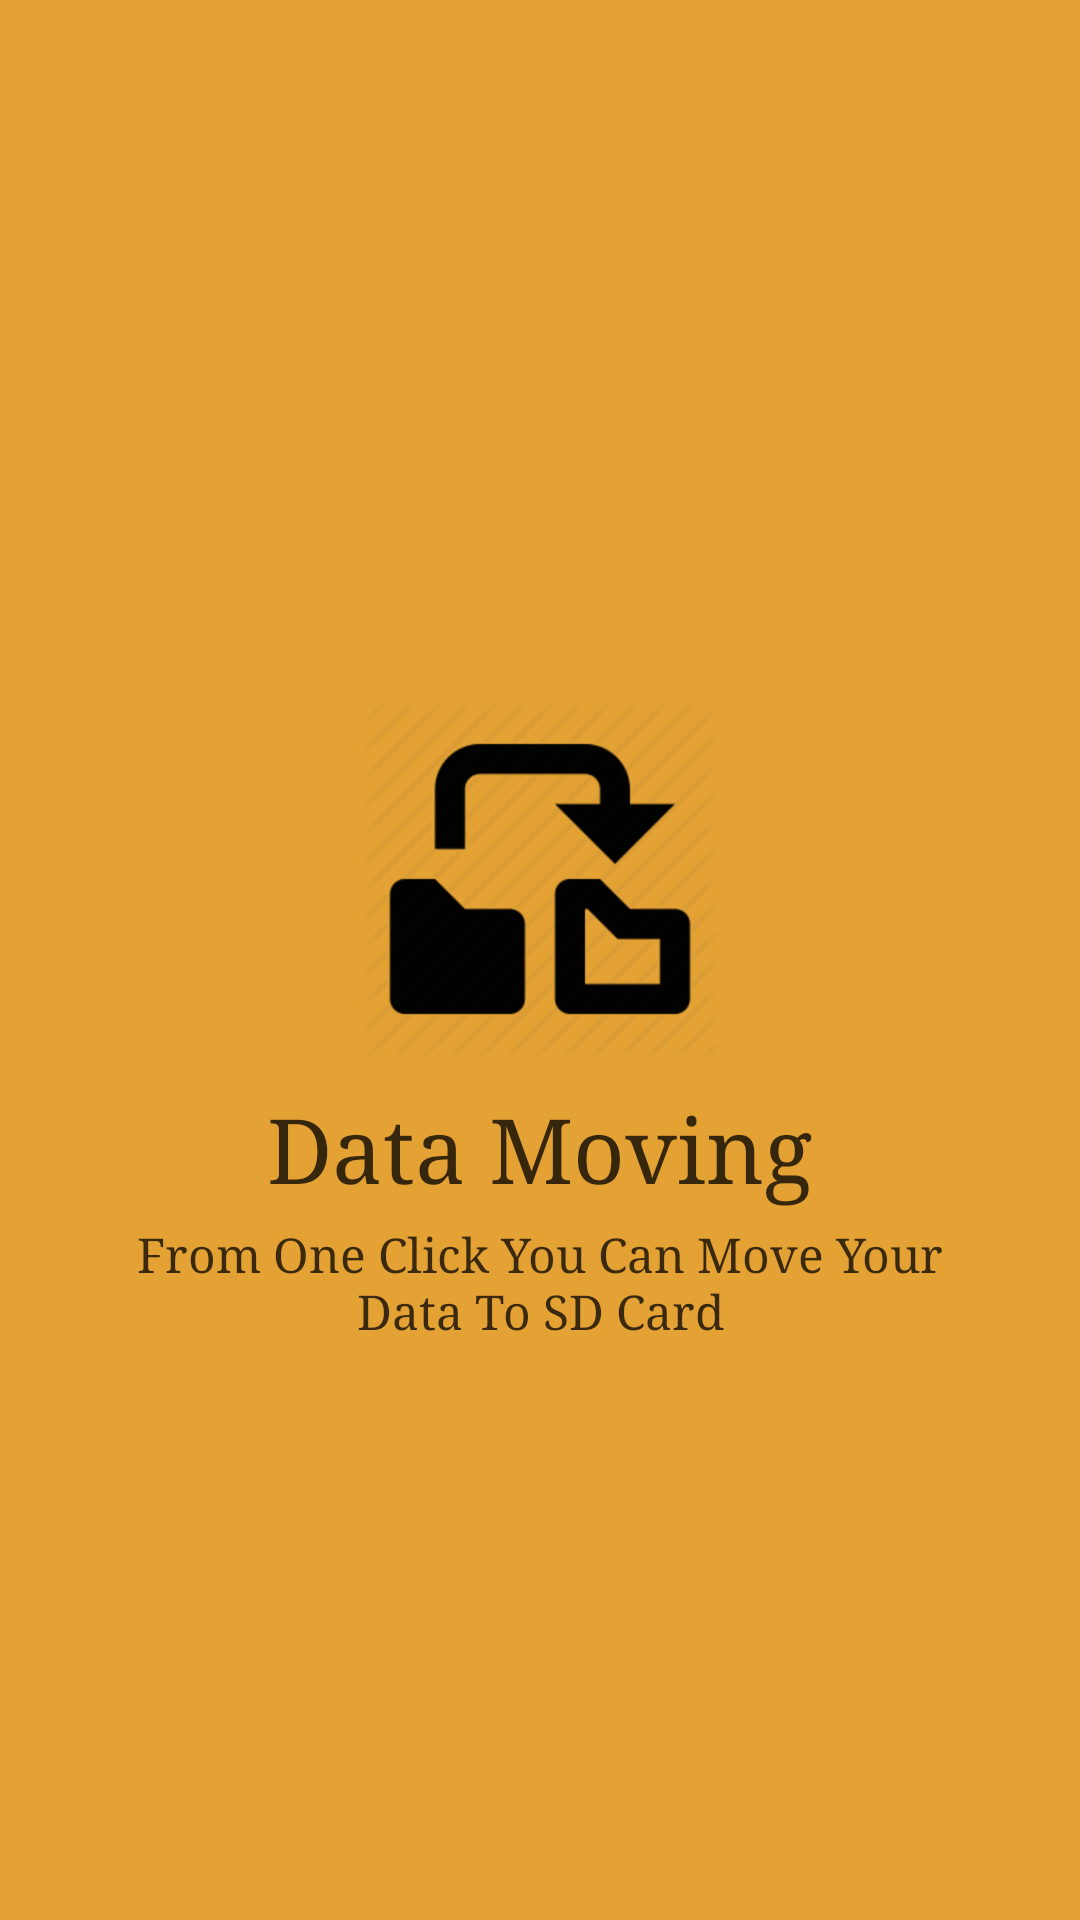

Reconstruct the res/layout file that produces this screen, plus the resources it refers to.
<!-- AndroidManifest.xml: application theme AppTheme -->
<!-- res/layout/welcome_slide1.xml -->
<?xml version="1.0" encoding="utf-8"?>
<androidx.constraintlayout.widget.ConstraintLayout xmlns:android="http://schemas.android.com/apk/res/android"
    xmlns:app="http://schemas.android.com/apk/res-auto"
    xmlns:tools="http://schemas.android.com/tools"
    android:layout_width="match_parent"
    android:layout_height="match_parent"
    android:background="@color/bg_screen1">

    <LinearLayout
        android:layout_width="wrap_content"
        android:layout_height="wrap_content"
        android:layout_centerInParent="true"
        android:gravity="center_horizontal"
        android:orientation="vertical"
        app:layout_constraintBottom_toBottomOf="parent"
        app:layout_constraintEnd_toEndOf="parent"
        app:layout_constraintHorizontal_bias="0.0"
        app:layout_constraintStart_toStartOf="parent"
        app:layout_constraintTop_toTopOf="parent"
        app:layout_constraintVertical_bias="0.547">

        <ImageView
            android:layout_width="@dimen/img_width_height"
            android:layout_height="@dimen/img_width_height"
            android:src="@drawable/move_intro_icon"
            android:contentDescription="imageView_WelcomeActivity"
            tools:ignore="HardcodedText" />

        <TextView
            android:layout_width="wrap_content"
            android:layout_height="wrap_content"
            android:layout_marginTop="10dp"
            android:fontFamily="serif"
            android:text="@string/slide_1_title"
            android:textColor="#c3000000"
            android:textSize="@dimen/slide_title"
            tools:ignore="SpUsage" />

        <TextView
            android:layout_width="wrap_content"
            android:layout_height="wrap_content"
            android:layout_marginTop="5dp"
            android:fontFamily="serif"
            android:paddingLeft="@dimen/desc_padding"
            android:paddingRight="@dimen/desc_padding"
            android:text="@string/slide_1_desc"
            android:textAlignment="center"
            android:textColor="#be000000"
            android:textSize="@dimen/slide_desc"
            tools:ignore="SpUsage" />

    </LinearLayout>


</androidx.constraintlayout.widget.ConstraintLayout>
<!-- resources referenced by this layout -->
<resources>
  <color name="bg_screen1">#e4a234</color>
  <dimen name="desc_padding">40dp</dimen>
  <dimen name="img_width_height">120dp</dimen>
  <dimen name="slide_desc">16dp</dimen>
  <dimen name="slide_title">30dp</dimen>
  <!-- drawable move_intro_icon: png bitmap (drawable-hdpi, 6425 bytes) -->
  <string name="slide_1_desc">From One Click You Can Move Your Data To SD Card</string>
  <string name="slide_1_title">Data Moving</string>
  <style name="AppTheme" parent="Theme.AppCompat">
          
          <item name="colorPrimary">@color/colorPrimary</item>
          <item name="colorPrimaryDark">@color/colorPrimaryDark</item>
          <item name="colorAccent">@color/colorAccent</item>
          <item name="windowActionBar">false</item>
          <item name="windowNoTitle">true</item>
          <item name="listPreferredItemHeightSmall">60dp</item>
  
      </style>
  <color name="colorPrimary">#187e73</color>
  <color name="colorPrimaryDark">#075e54</color>
  <color name="colorAccent">#187e73</color>
</resources>
